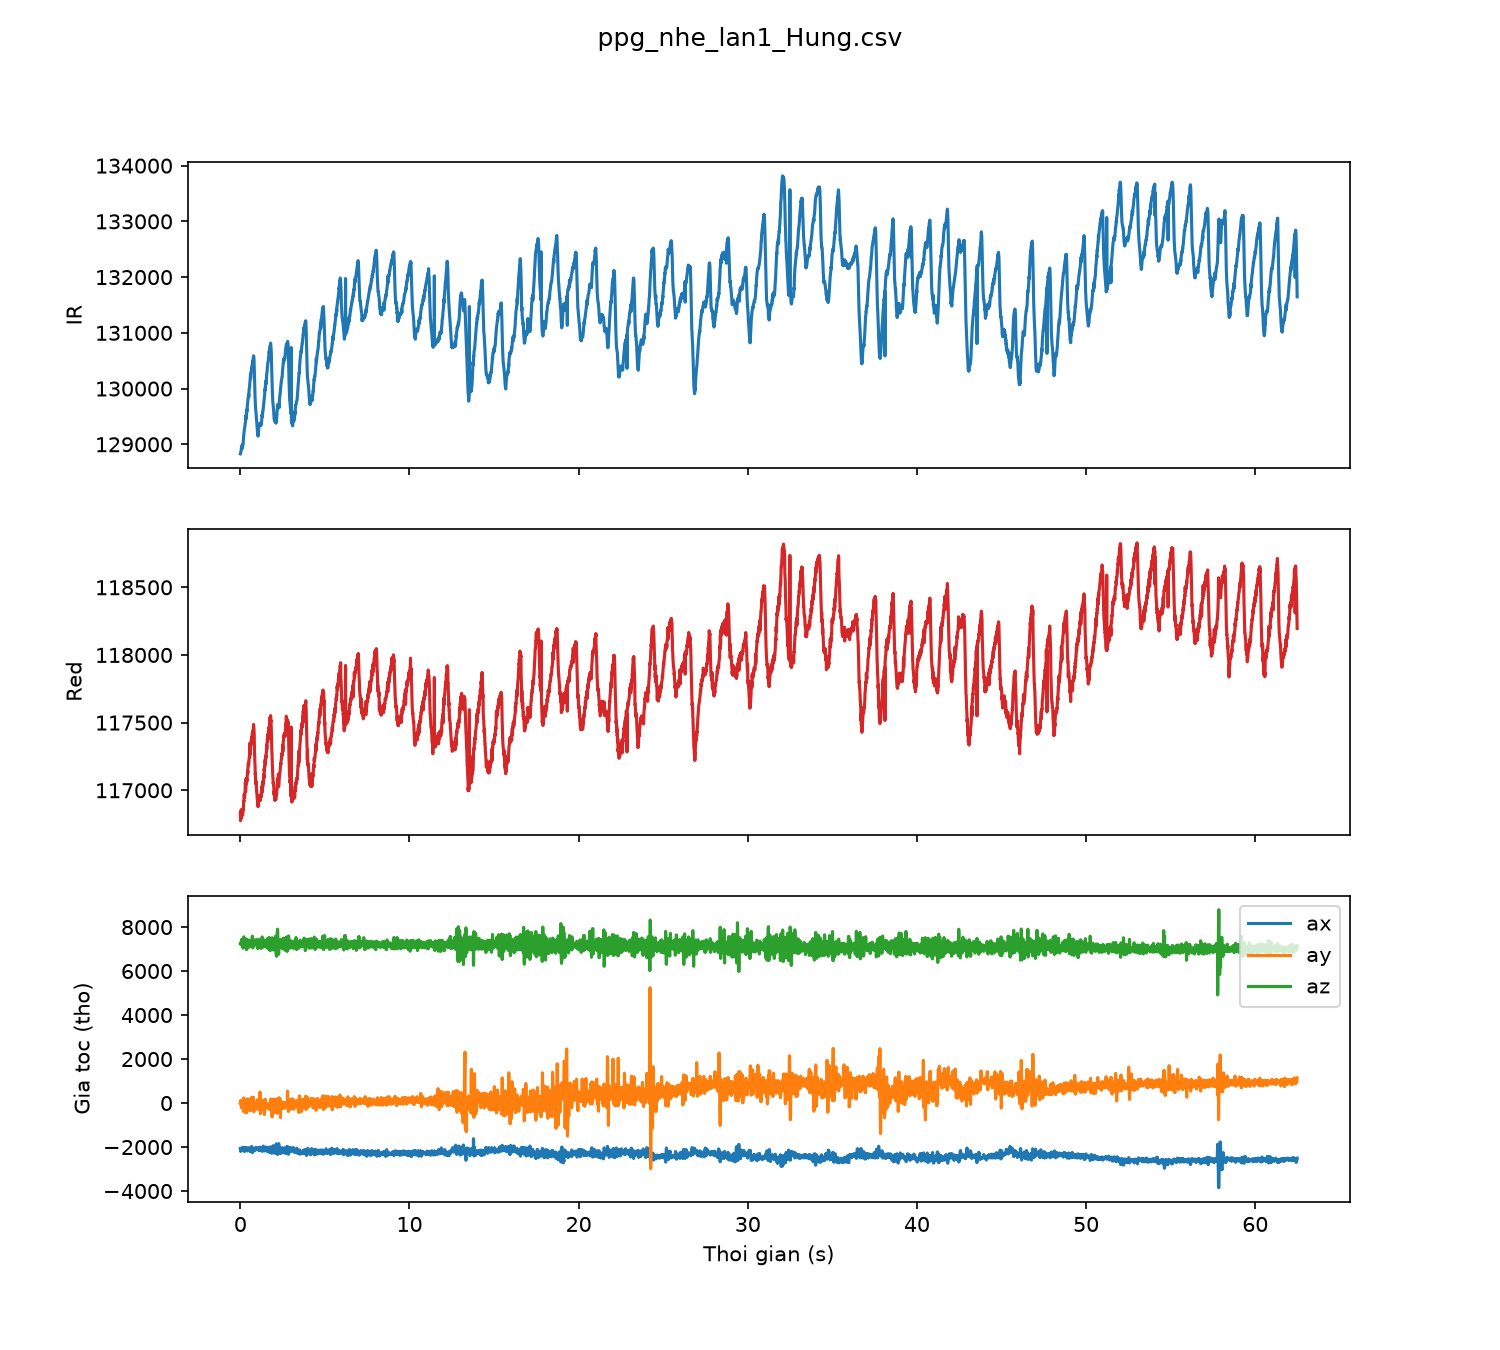

The file beside this chart, header and first rows:
sample, t_s, red, ir, ax, ay, az
0, 0.00, 116832, 128829, -2086, -32, 7255
1, 0.01, 116775, 128838, -2145, -27, 7273
2, 0.02, 116817, 128855, -2199, -30, 7214
3, 0.03, 116798, 128864, -2053, 117, 7236
4, 0.04, 116824, 128872, -2101, -6, 7315
5, 0.05, 116857, 128898, -2064, 63, 7189
6, 0.06, 116794, 128936, -2083, -61, 7189
7, 0.07, 116808, 128947, -2056, -217, 7347
8, 0.08, 116842, 128972, -2083, -174, 7384
9, 0.09, 116833, 128929, -2094, -170, 7450
10, 0.10, 116843, 128960, -2103, -170, 7334
11, 0.11, 116818, 128955, -2103, -170, 7334
12, 0.12, 116831, 128931, -2055, -174, 7261
13, 0.13, 116818, 128957, -2092, -188, 7202
14, 0.14, 116816, 128989, -2065, -180, 7110
15, 0.15, 116841, 129001, -2092, -252, 7073
16, 0.16, 116859, 129000, -2008, -270, 7040
17, 0.17, 116855, 129027, -2060, -134, 7121
18, 0.18, 116869, 129084, -2107, -2, 7149
19, 0.19, 116896, 129124, -2156, 233, 7493
20, 0.20, 116923, 129152, -2105, 162, 7557
21, 0.21, 116916, 129201, -2118, -149, 7524
22, 0.22, 116930, 129211, -2145, -407, 7419
23, 0.23, 116971, 129259, -2177, -291, 7275
24, 0.24, 116946, 129276, -2203, -305, 7301
25, 0.25, 116954, 129295, -2183, -287, 7280
26, 0.26, 116956, 129301, -2121, -239, 7196
27, 0.27, 116977, 129324, -2109, -138, 7105
28, 0.28, 116990, 129332, -2103, -122, 7101
29, 0.29, 117014, 129384, -2013, -72, 7158
30, 0.30, 117062, 129402, -2138, -87, 7392
31, 0.31, 116989, 129436, -2097, -49, 7469
32, 0.32, 117011, 129513, -2077, 95, 7450
33, 0.33, 117085, 129490, -2031, 178, 7438
34, 0.34, 117041, 129454, -2112, -415, 7290
35, 0.35, 117065, 129526, -2112, -415, 7290
36, 0.36, 117062, 129531, -2028, -448, 7013
37, 0.37, 117079, 129570, -2125, -353, 6974
38, 0.38, 117082, 129561, -2089, -212, 7023
39, 0.39, 117065, 129623, -2100, -157, 7145
40, 0.40, 117088, 129606, -2071, -139, 7105
41, 0.41, 117103, 129677, -2180, -197, 7195
42, 0.42, 117135, 129700, -2132, -92, 7339
43, 0.43, 117145, 129738, -2074, -109, 7428
44, 0.44, 117123, 129772, -2058, 190, 7215
45, 0.45, 117167, 129827, -2058, 190, 7215
46, 0.46, 117194, 129821, -2058, 190, 7215
47, 0.47, 117200, 129860, -2058, 190, 7215
48, 0.48, 117200, 129878, -2057, -65, 7143
49, 0.49, 117183, 129891, -2057, -65, 7143
50, 0.50, 117211, 129851, -2033, -96, 7081
51, 0.51, 117212, 129955, -2033, -96, 7081
52, 0.52, 117239, 129991, -2090, -34, 7164
53, 0.53, 117245, 129997, -2100, 97, 7118
54, 0.54, 117244, 130018, -2120, -283, 7336
55, 0.55, 117250, 130052, -2134, -347, 7317
56, 0.56, 117284, 130098, -2143, -292, 7239
57, 0.57, 117348, 130119, -2170, -307, 7297
58, 0.58, 117263, 130169, -2156, -199, 7402
59, 0.59, 117286, 130204, -2205, -181, 7407
... 6,189 more rows
